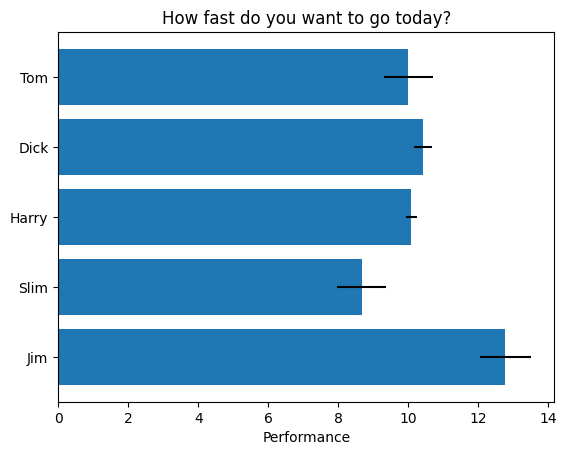
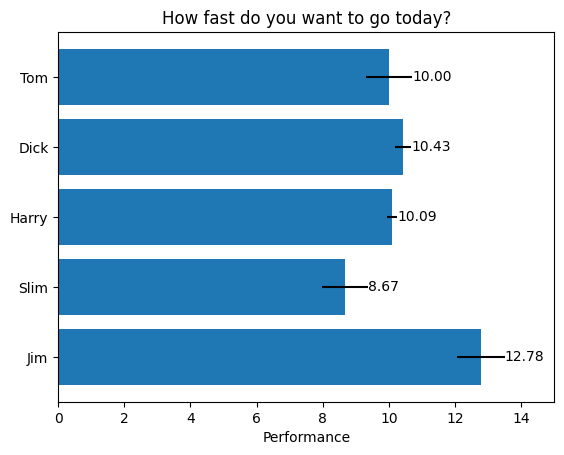
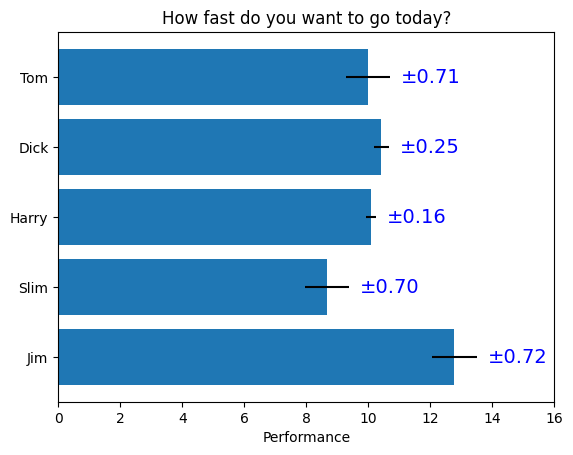

These charts were generated, in order, by the following Python code:
# horizontal
# https://matplotlib.org/stable/gallery/lines_bars_and_markers/barh.html#sphx-glr-gallery-lines-bars-and-markers-barh-py
# label demo
# https://matplotlib.org/stable/gallery/lines_bars_and_markers/bar_label_demo.html#sphx-glr-gallery-lines-bars-and-markers-bar-label-demo-py


import matplotlib.pyplot as plt
import numpy as np

class ThesisFormat:
    def __init__(self) -> None:
        self.plt_style()
    
    def plt_style(self):
        plt.rcParams['font.family'] ='Times New Roman'
        plt.rcParams['xtick.direction'] = 'in'
        plt.rcParams['ytick.direction'] = 'in'
        plt.rcParams['font.size'] = 12
        plt.rcParams['axes.linewidth'] = 1.0
        plt.rcParams['lines.markersize'] = 7
        plt.rcParams['errorbar.capsize'] = 3
        self.line_styles = ['-', '--', '-.', ':']
        self.markers = ['o', ',', '.', 'v', '^', '<', '>', '1', '2', '3', '.', ',', 'o', 'v', '^', '<', '>', '1', '2', '3']
    
    def plt_hori(self):
        # Fixing random state for reproducibility
        np.random.seed(19680801)


        plt.rcdefaults()
        fig, ax = plt.subplots()

        # Example data
        people = ('Tom', 'Dick', 'Harry', 'Slim', 'Jim')
        y_pos = np.arange(len(people))
        performance = 3 + 10 * np.random.rand(len(people))
        error = np.random.rand(len(people))

        ax.barh(y_pos, performance, xerr=error, align='center')
        ax.set_yticks(y_pos)
        ax.set_yticklabels(people)
        ax.invert_yaxis()  # labels read top-to-bottom
        ax.set_xlabel('Performance')
        ax.set_title('How fast do you want to go today?')

        plt.show()

    def plt_hori_label(self):
        np.random.seed(19680801)

        plt.rcdefaults()
        fig, ax = plt.subplots()

        # Example data
        people = ('Tom', 'Dick', 'Harry', 'Slim', 'Jim')
        y_pos = np.arange(len(people))
        performance = 3 + 10 * np.random.rand(len(people))
        error = np.random.rand(len(people))

        hbars = ax.barh(y_pos, performance, xerr=error, align='center')
        ax.set_yticks(y_pos)
        ax.set_yticklabels(people)
        ax.invert_yaxis()  # labels read top-to-bottom
        ax.set_xlabel('Performance')
        ax.set_title('How fast do you want to go today?')

        # Label with specially formatted floats
        ax.bar_label(hbars, fmt='%.2f')
        ax.set_xlim(right=15)  # adjust xlim to fit labels

        plt.show()

    def plt_hori_label_ad(self):
        np.random.seed(19680801)

        plt.rcdefaults()
        fig, ax = plt.subplots()

        # Example data
        people = ('Tom', 'Dick', 'Harry', 'Slim', 'Jim')
        y_pos = np.arange(len(people))
        performance = 3 + 10 * np.random.rand(len(people))
        error = np.random.rand(len(people))
        hbars = ax.barh(y_pos, performance, xerr=error, align='center')
        ax.set_yticks(y_pos)
        ax.set_yticklabels(people)
        ax.invert_yaxis()  # labels read top-to-bottom
        ax.set_xlabel('Performance')
        ax.set_title('How fast do you want to go today?')

        # Label with given captions, custom padding and annotate options
        ax.bar_label(hbars, labels=['±%.2f' % e for e in error],
                    padding=8, color='b', fontsize=14)
        ax.set_xlim(right=16)

        plt.show()


if __name__ == '__main__':
    thesis_format = ThesisFormat()
    thesis_format.plt_hori()
    thesis_format.plt_hori_label()
    thesis_format.plt_hori_label_ad()